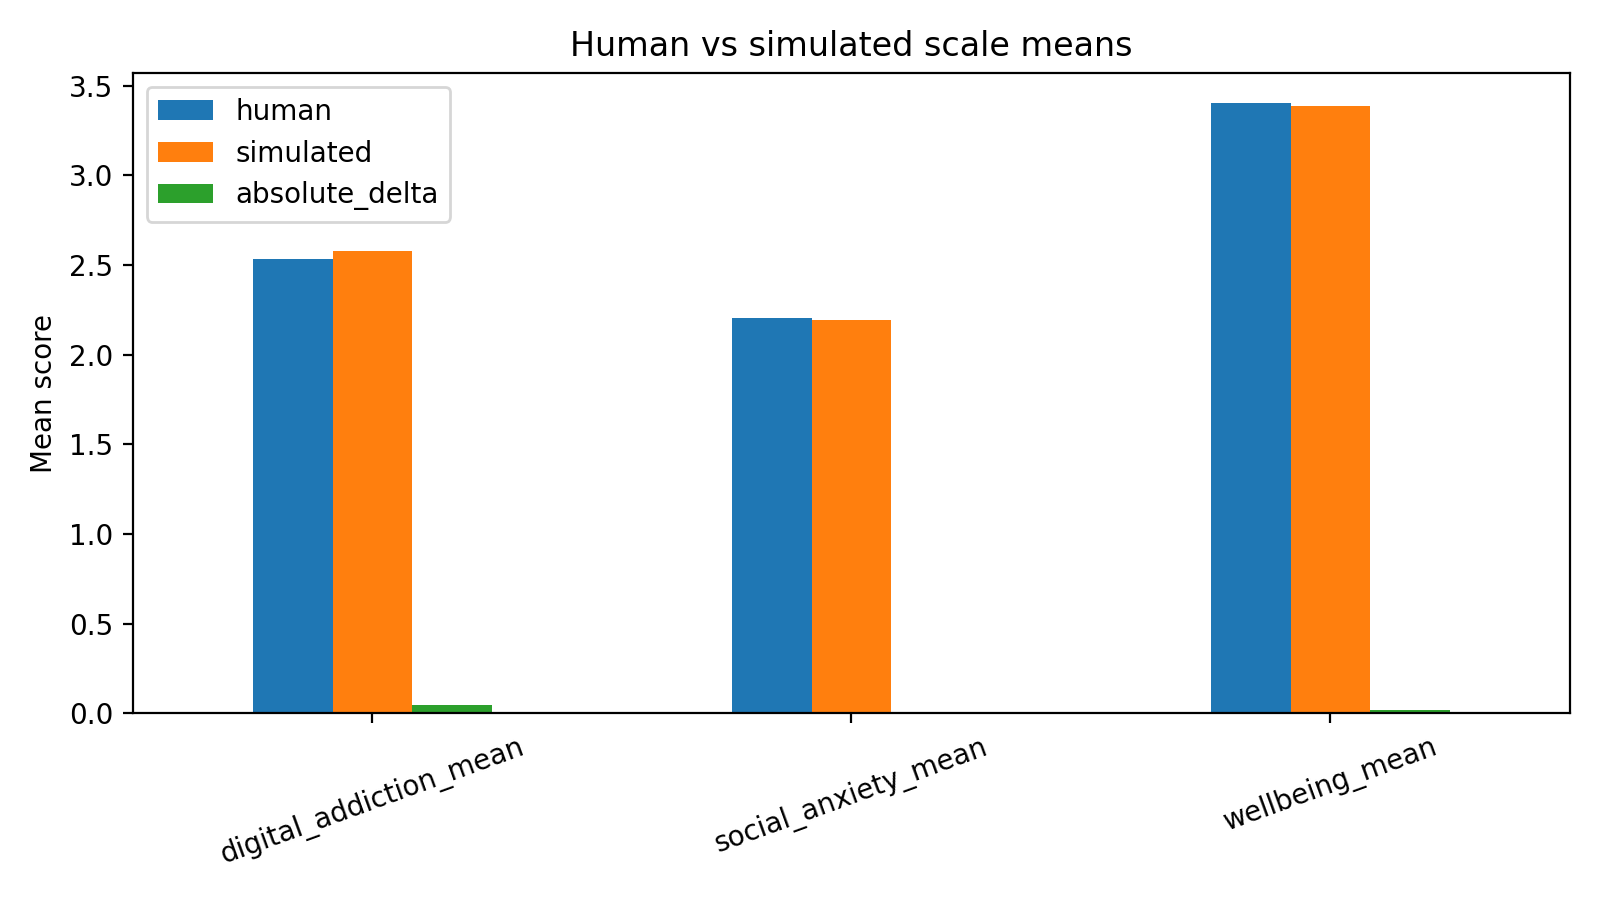

Data behind this chart, as committed beside it:
scale, human, simulated, absolute_delta
digital_addiction_mean, 2.532, 2.578, 0.04559
social_anxiety_mean, 2.202, 2.195, 0.007353
wellbeing_mean, 3.403, 3.386, 0.01654
